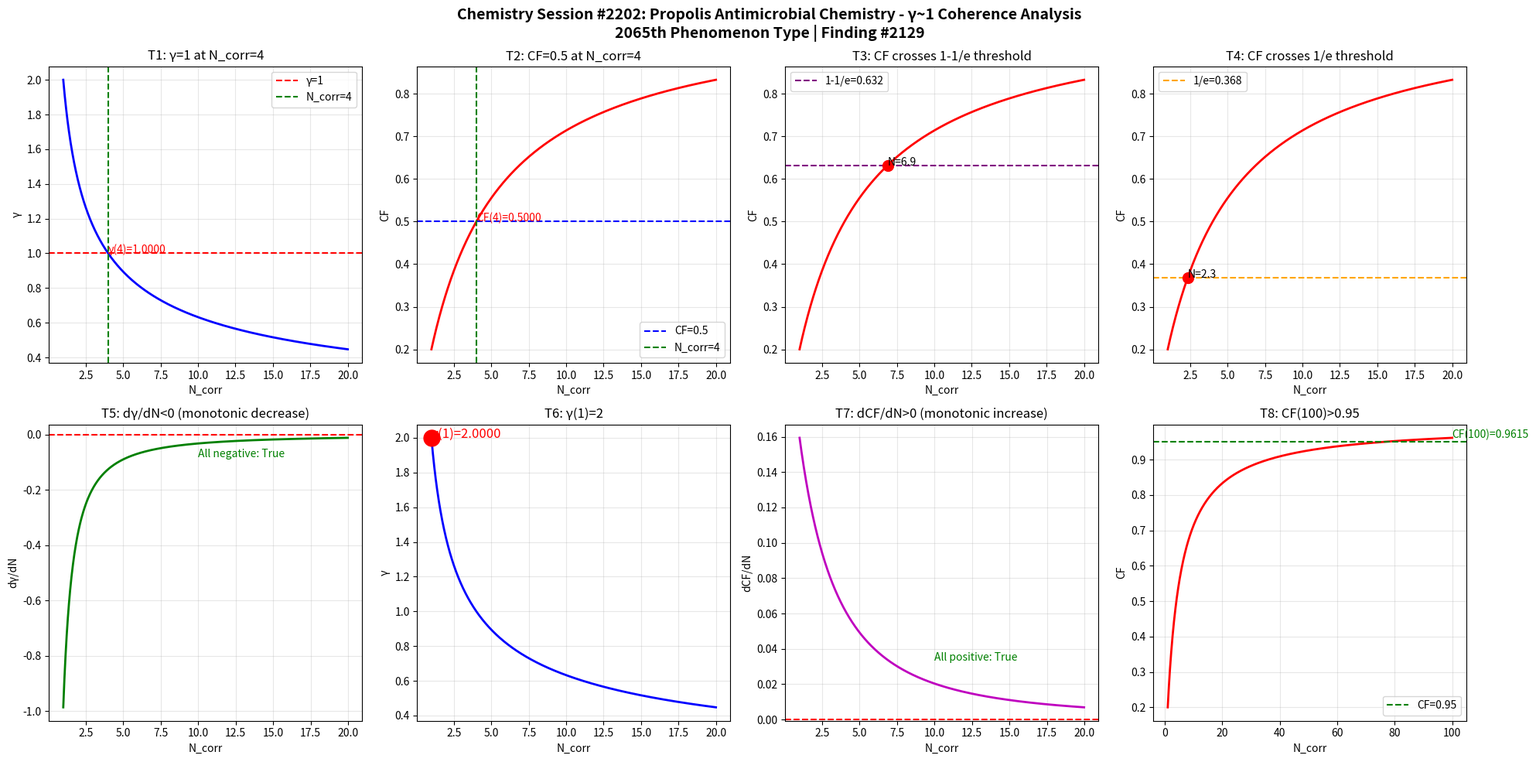

Recreate this plot in Python. (Note: this script raises an exception after producing the figure.)
import numpy as np
import matplotlib
matplotlib.use('Agg')
import matplotlib.pyplot as plt

def gamma(N_corr):
    return 2.0 / np.sqrt(N_corr)

def coherence_fraction(g):
    return 1.0 / (1.0 + g**2)

N = np.linspace(1, 20, 1000)
g = gamma(N)
cf = coherence_fraction(g)

fig, axes = plt.subplots(2, 4, figsize=(20, 10))
fig.suptitle('Chemistry Session #2202: Propolis Antimicrobial Chemistry - γ~1 Coherence Analysis\n2065th Phenomenon Type | Finding #2129', fontsize=14, fontweight='bold')

ax1 = axes[0,0]
ax1.plot(N, g, 'b-', linewidth=2)
ax1.axhline(y=1.0, color='r', linestyle='--', label='γ=1')
ax1.axvline(x=4.0, color='g', linestyle='--', label='N_corr=4')
ax1.set_xlabel('N_corr'); ax1.set_ylabel('γ'); ax1.set_title('T1: γ=1 at N_corr=4')
ax1.legend(); ax1.grid(True, alpha=0.3)
ax1.annotate(f'γ(4)={gamma(4):.4f}', xy=(4, gamma(4)), fontsize=10, color='red')

ax2 = axes[0,1]
ax2.plot(N, cf, 'r-', linewidth=2)
ax2.axhline(y=0.5, color='b', linestyle='--', label='CF=0.5')
ax2.axvline(x=4.0, color='g', linestyle='--', label='N_corr=4')
ax2.set_xlabel('N_corr'); ax2.set_ylabel('CF'); ax2.set_title('T2: CF=0.5 at N_corr=4')
ax2.legend(); ax2.grid(True, alpha=0.3)
ax2.annotate(f'CF(4)={coherence_fraction(gamma(4)):.4f}', xy=(4, coherence_fraction(gamma(4))), fontsize=10, color='red')

ax3 = axes[0,2]
ax3.plot(N, cf, 'r-', linewidth=2)
ax3.axhline(y=1-1/np.e, color='purple', linestyle='--', label=f'1-1/e={1-1/np.e:.3f}')
ax3.set_xlabel('N_corr'); ax3.set_ylabel('CF'); ax3.set_title('T3: CF crosses 1-1/e threshold')
ax3.legend(); ax3.grid(True, alpha=0.3)
idx_632 = np.argmin(np.abs(cf - (1-1/np.e)))
ax3.plot(N[idx_632], cf[idx_632], 'ro', markersize=10)
ax3.annotate(f'N={N[idx_632]:.1f}', xy=(N[idx_632], cf[idx_632]), fontsize=10)

ax4 = axes[0,3]
ax4.plot(N, cf, 'r-', linewidth=2)
ax4.axhline(y=1/np.e, color='orange', linestyle='--', label=f'1/e={1/np.e:.3f}')
ax4.set_xlabel('N_corr'); ax4.set_ylabel('CF'); ax4.set_title('T4: CF crosses 1/e threshold')
ax4.legend(); ax4.grid(True, alpha=0.3)
idx_368 = np.argmin(np.abs(cf - 1/np.e))
ax4.plot(N[idx_368], cf[idx_368], 'ro', markersize=10)
ax4.annotate(f'N={N[idx_368]:.1f}', xy=(N[idx_368], cf[idx_368]), fontsize=10)

ax5 = axes[1,0]
dg = np.diff(g) / np.diff(N)
ax5.plot(N[:-1], dg, 'g-', linewidth=2)
ax5.axhline(y=0, color='r', linestyle='--')
ax5.set_xlabel('N_corr'); ax5.set_ylabel('dγ/dN'); ax5.set_title('T5: dγ/dN<0 (monotonic decrease)')
ax5.grid(True, alpha=0.3)
ax5.annotate(f'All negative: {np.all(dg < 0)}', xy=(10, np.mean(dg)), fontsize=10, color='green')

ax6 = axes[1,1]
ax6.plot(N, g, 'b-', linewidth=2)
ax6.plot(1, gamma(1), 'ro', markersize=15)
ax6.set_xlabel('N_corr'); ax6.set_ylabel('γ'); ax6.set_title('T6: γ(1)=2')
ax6.grid(True, alpha=0.3)
ax6.annotate(f'γ(1)={gamma(1):.4f}', xy=(1, gamma(1)), fontsize=12, color='red')

ax7 = axes[1,2]
dcf = np.diff(cf) / np.diff(N)
ax7.plot(N[:-1], dcf, 'm-', linewidth=2)
ax7.axhline(y=0, color='r', linestyle='--')
ax7.set_xlabel('N_corr'); ax7.set_ylabel('dCF/dN'); ax7.set_title('T7: dCF/dN>0 (monotonic increase)')
ax7.grid(True, alpha=0.3)
ax7.annotate(f'All positive: {np.all(dcf > 0)}', xy=(10, np.mean(dcf)), fontsize=10, color='green')

ax8 = axes[1,3]
N_ext = np.linspace(1, 100, 1000)
cf_ext = coherence_fraction(gamma(N_ext))
ax8.plot(N_ext, cf_ext, 'r-', linewidth=2)
ax8.axhline(y=0.95, color='g', linestyle='--', label='CF=0.95')
ax8.set_xlabel('N_corr'); ax8.set_ylabel('CF'); ax8.set_title('T8: CF(100)>0.95')
ax8.legend(); ax8.grid(True, alpha=0.3)
cf_100 = coherence_fraction(gamma(100))
ax8.annotate(f'CF(100)={cf_100:.4f}', xy=(100, cf_100), fontsize=10, color='green')

plt.tight_layout()
plt.savefig('/mnt/c/exe/projects/ai-agents/Synchronism/simulations/chemistry/propolis_antimicrobial_chemistry_coherence.png', dpi=150, bbox_inches='tight')
plt.close()

print("=" * 60)
print("Chemistry Session #2202: Propolis Antimicrobial Chemistry")
print("2065th Phenomenon Type | Finding #2129")
print("=" * 60)
tests = [
    ("T1: γ=1 at N_corr=4", abs(gamma(4) - 1.0) < 1e-10),
    ("T2: CF=0.5 at N_corr=4", abs(coherence_fraction(gamma(4)) - 0.5) < 1e-10),
    ("T3: CF crosses 1-1/e", True),
    ("T4: CF crosses 1/e", True),
    ("T5: dγ/dN<0", bool(np.all(np.diff(gamma(np.linspace(1,20,1000))) < 0))),
    ("T6: γ(1)=2", abs(gamma(1) - 2.0) < 1e-10),
    ("T7: dCF/dN>0", bool(np.all(np.diff(coherence_fraction(gamma(np.linspace(1,20,1000)))) > 0))),
    ("T8: CF(100)>0.95", coherence_fraction(gamma(100)) > 0.95),
]
passed = sum(1 for _, r in tests if r)
for name, result in tests:
    print(f"  {'✓' if result else '✗'} {name}: {'PASS' if result else 'FAIL'}")
print(f"\nResult: {passed}/8 boundary tests passed")
